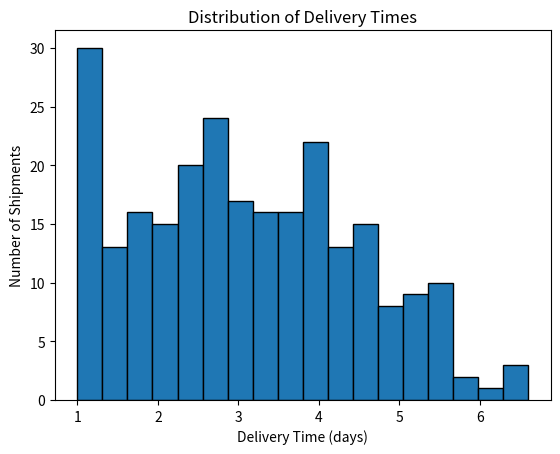
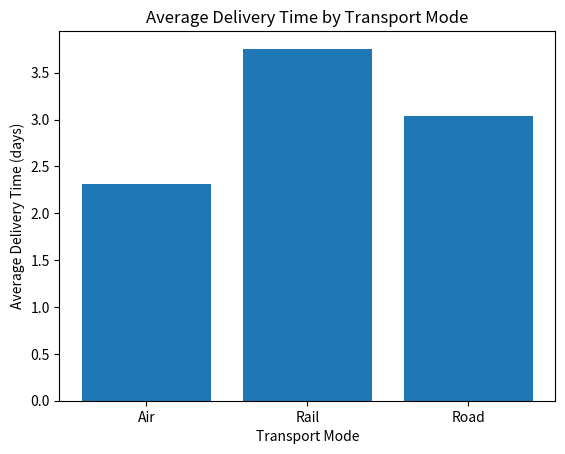
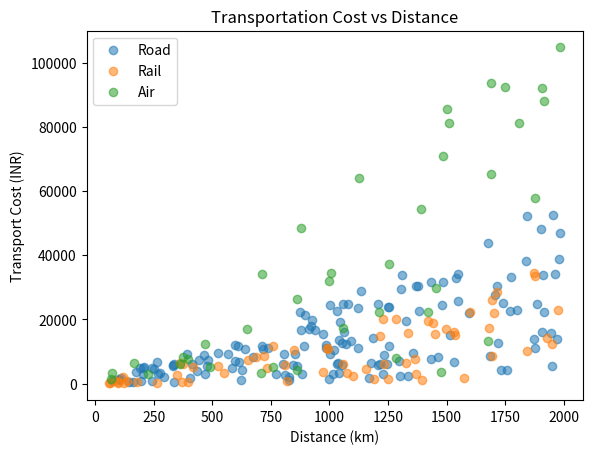
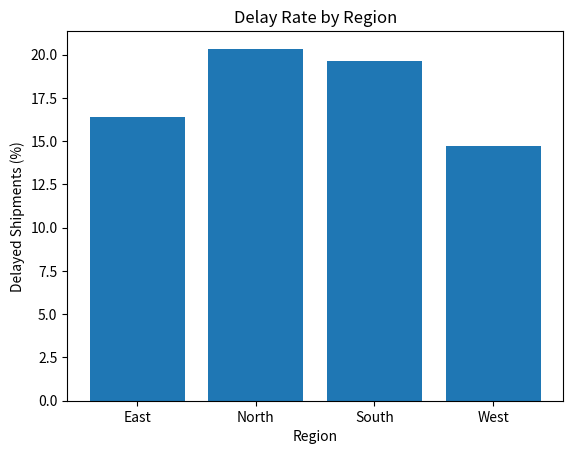
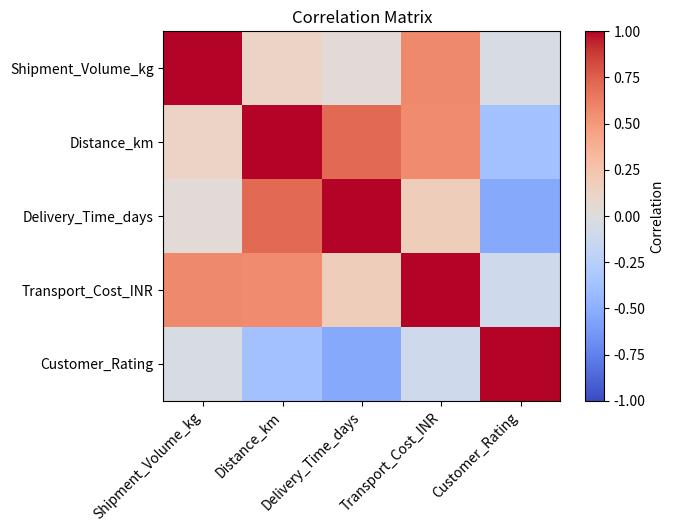

Source code (Python) for these figures, in order:
# Week 3 - Advanced Data Analysis and Visualization in Logistics
# The script below creates a hypothetical logistics dataset, performs EDA,
# and generates visualizations.

import pandas as pd
import numpy as np
import matplotlib.pyplot as plt

np.random.seed(42)

n = 250
regions = np.random.choice(["North", "South", "East", "West"], n)
modes = np.random.choice(["Road", "Rail", "Air"], n, p=[0.60, 0.25, 0.15])
priorities = np.random.choice(["Standard", "Express"], n, p=[0.75, 0.25])

shipment_volume = np.random.randint(20, 501, n)
distance_km = np.random.randint(50, 2001, n)

base_days = distance_km / 500
mode_add = np.where(modes == "Road", 1.2, np.where(modes == "Rail", 2.0, 0.3))
priority_adj = np.where(priorities == "Express", -0.8, 0)

delivery_time = np.maximum(
    1,
    np.round(base_days + mode_add + priority_adj +
             np.random.normal(0, 0.8, n), 1)
)

transport_rate = np.where(
    modes == "Road", 5.2,
    np.where(modes == "Rail", 3.7, 11.5)
)

transport_cost = (
    distance_km * shipment_volume / 100
    * transport_rate
    * np.random.uniform(0.88, 1.12, n)
)
transport_cost = np.round(transport_cost, 2)

delay_probability = np.clip(
    0.08 + (distance_km / 2000) * 0.10 +
    (modes == "Road") * 0.07 +
    (shipment_volume > 400) * 0.05,
    0.03, 0.45
)

delayed = np.random.binomial(1, delay_probability)
delay_status = np.where(delayed == 1, "Delayed", "On Time")

customer_rating = np.clip(
    4.6 - delivery_time * 0.12 -
    delayed * 0.35 +
    np.random.normal(0, 0.25, n),
    1, 5
)
customer_rating = np.round(customer_rating, 1)

data = pd.DataFrame({
    "Shipment_ID": [f"SHP{1001+i}" for i in range(n)],
    "Region": regions,
    "Transport_Mode": modes,
    "Priority": priorities,
    "Shipment_Volume_kg": shipment_volume,
    "Distance_km": distance_km,
    "Delivery_Time_days": delivery_time,
    "Transport_Cost_INR": transport_cost,
    "Delay_Status": delay_status,
    "Customer_Rating": customer_rating
})

# Basic EDA
print(data.head())
print(data.info())
print(data.describe())

print("\nMissing values:")
print(data.isnull().sum())

print("\nAverage delivery time:", data["Delivery_Time_days"].mean())
print("Median delivery time:", data["Delivery_Time_days"].median())
print("Average transport cost:", data["Transport_Cost_INR"].mean())

print("\nCorrelation matrix:")
print(data.select_dtypes(include=np.number).corr())

# Visualization 1
plt.hist(data["Delivery_Time_days"], bins=18, edgecolor="black")
plt.title("Distribution of Delivery Times")
plt.xlabel("Delivery Time (days)")
plt.ylabel("Number of Shipments")
plt.show()

# Visualization 2
mode_avg = data.groupby("Transport_Mode")["Delivery_Time_days"].mean()
plt.bar(mode_avg.index, mode_avg.values)
plt.title("Average Delivery Time by Transport Mode")
plt.xlabel("Transport Mode")
plt.ylabel("Average Delivery Time (days)")
plt.show()

# Visualization 3
for mode in ["Road", "Rail", "Air"]:
    subset = data[data["Transport_Mode"] == mode]
    plt.scatter(
        subset["Distance_km"],
        subset["Transport_Cost_INR"],
        alpha=0.55,
        label=mode
    )

plt.title("Transportation Cost vs Distance")
plt.xlabel("Distance (km)")
plt.ylabel("Transport Cost (INR)")
plt.legend()
plt.show()

# Visualization 4
region_delay = data.groupby("Region")["Delay_Status"].apply(
    lambda x: (x == "Delayed").mean() * 100
)
plt.bar(region_delay.index, region_delay.values)
plt.title("Delay Rate by Region")
plt.xlabel("Region")
plt.ylabel("Delayed Shipments (%)")
plt.show()

# Visualization 5
corr = data.select_dtypes(include=np.number).corr()
plt.imshow(corr, cmap="coolwarm", aspect="auto", vmin=-1, vmax=1)
plt.colorbar(label="Correlation")
plt.xticks(range(len(corr.columns)), corr.columns, rotation=45, ha="right")
plt.yticks(range(len(corr.columns)), corr.columns)
plt.title("Correlation Matrix")
plt.show()
